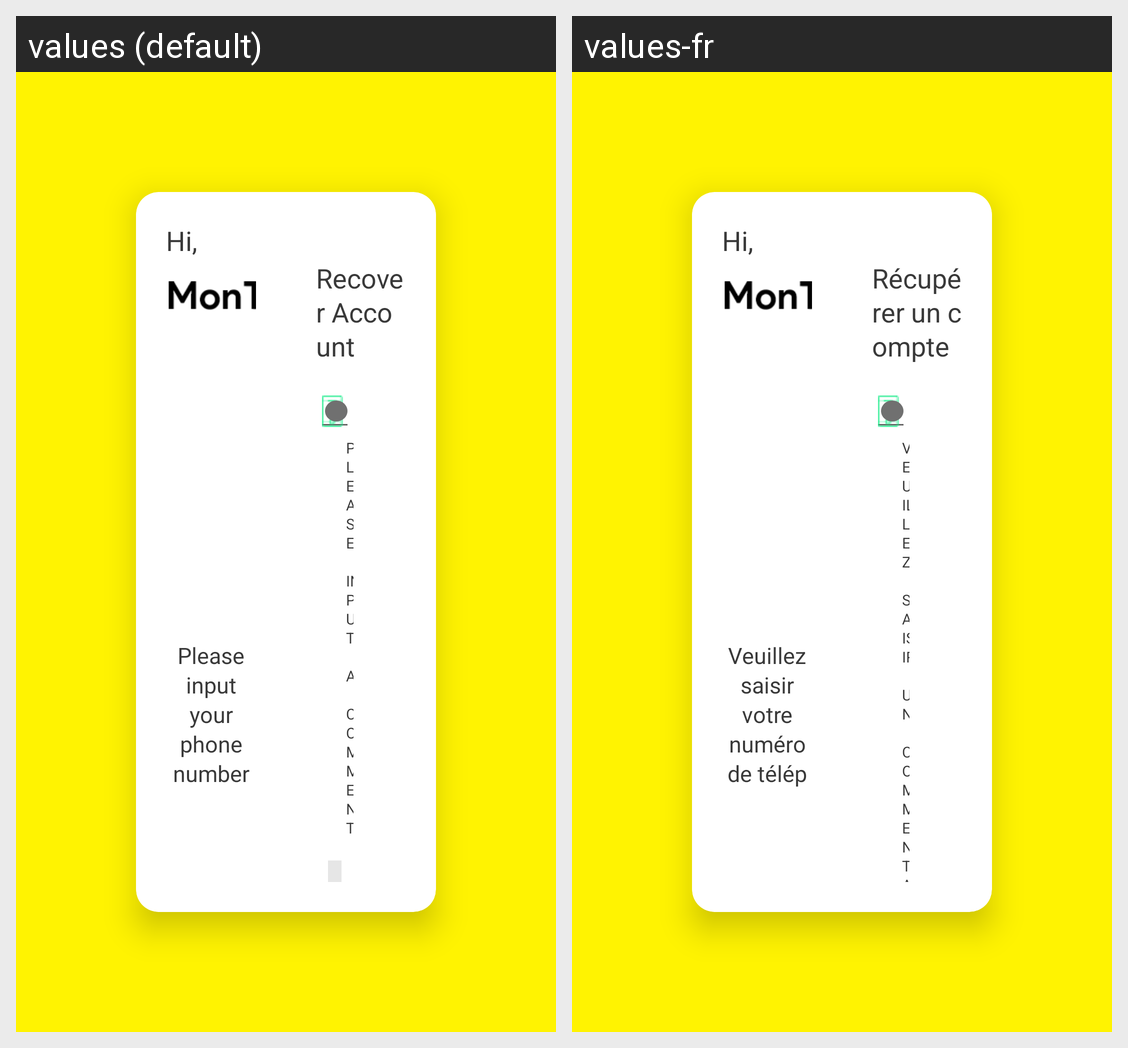

Translations of the strings shown on this Android screen, per locale in the grid:
Android screen res/layout/activity_recoverychat.xml rendered under 2 locales, left to right: values (default), values-fr. Device: Nexus 5 (rendered at 1080×1920; each locale shown at half size, 540×960, under a caption strip naming it); theme Theme.AppCompat.Light.NoActionBar.FullScreen.
Strings drawn on this screen, with the default value and each locale's value (text and hints the layout hard-codes, and strings that could not be matched under every locale, appear in the picture but are not listed):

assist_label
  values: Please input your phone number and a comment
  values-fr: Veuillez saisir votre numéro de téléphone et un commentaire

recorvery
  values: Recover Account
  values-fr: Récupérer un compte

comment_label
  values: PLEASE INPUT A COMMENT
  values-fr: VEUILLEZ SAISIR UN COMMENTAIRE
